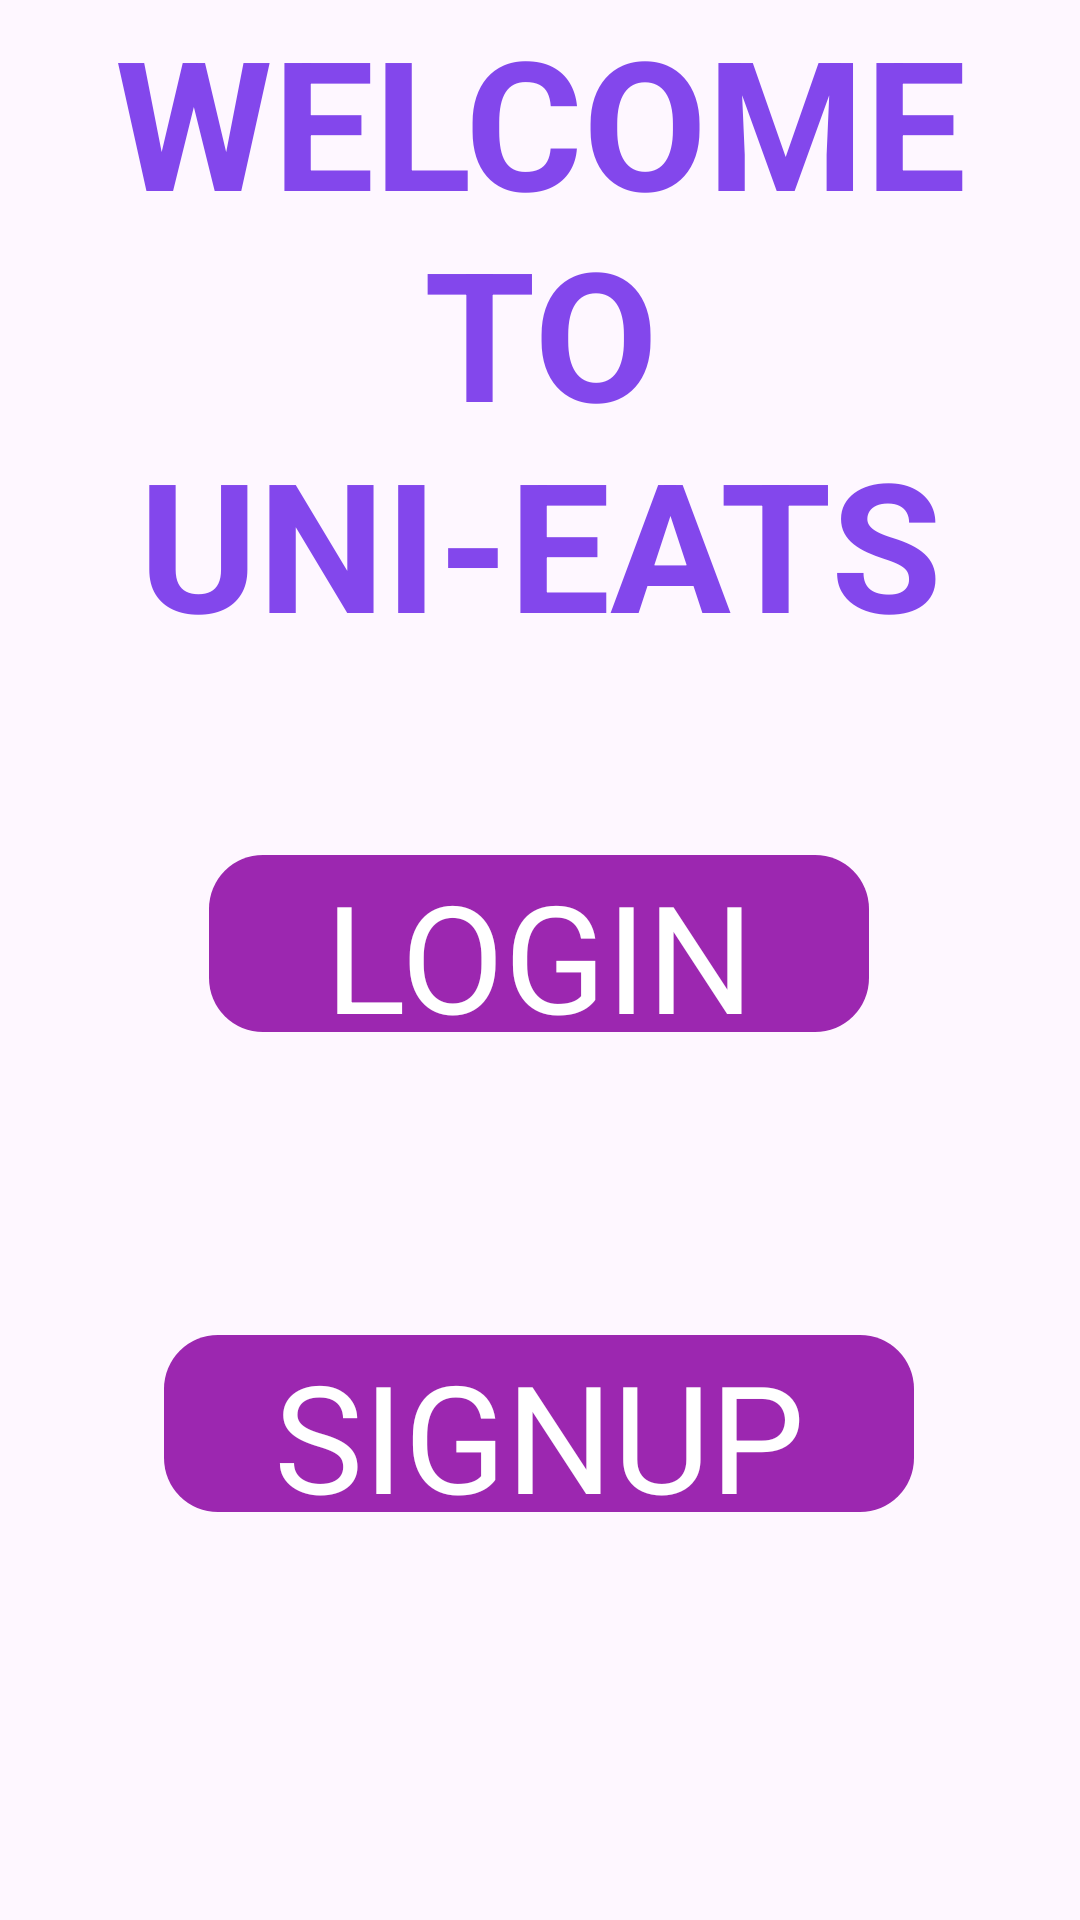

Produce the Android XML layout that renders to this screen, including the resource entries it uses.
<!-- AndroidManifest.xml: application theme Theme.Chombamidsem -->
<!-- res/layout/activity_home_page.xml -->
<?xml version="1.0" encoding="utf-8"?>
<androidx.constraintlayout.widget.ConstraintLayout xmlns:android="http://schemas.android.com/apk/res/android"
    xmlns:app="http://schemas.android.com/apk/res-auto"
    android:layout_width="match_parent"
    android:layout_height="match_parent"
    xmlns:tools="http://schemas.android.com/tools"
    android:background="@drawable/purpfade11"
    tools:context=".Activity.HomePage">


    <TextView
        android:id="@+id/textView5"
        android:layout_width="wrap_content"
        android:layout_height="wrap_content"
        android:gravity="center"
        android:text="WELCOME TO UNI-EATS"
        android:textColor="@color/purple"
        android:textSize="60dp"
        android:textStyle="bold"
        app:layout_constraintEnd_toEndOf="parent"
        app:layout_constraintHorizontal_bias="0.0"
        app:layout_constraintStart_toStartOf="parent"
        tools:ignore="MissingConstraints"
        tools:layout_editor_absoluteY="117dp" />

    <TextView
        android:id="@+id/LoginBtn"
        android:layout_width="220dp"
        android:layout_height="59dp"
        android:layout_marginBottom="296dp"
        android:background="@drawable/purple"
        android:gravity="center"
        android:text="LOGIN"
        android:textColor="@color/white"
        android:textSize="50dp"
        app:layout_constraintBottom_toBottomOf="parent"
        app:layout_constraintEnd_toEndOf="parent"
        app:layout_constraintHorizontal_bias="0.497"
        app:layout_constraintStart_toStartOf="parent"
        tools:ignore="MissingConstraints" />

    <TextView
        android:id="@+id/SignUpBtn"
        android:layout_width="250dp"
        android:layout_height="59dp"
        android:layout_marginBottom="136dp"
        android:background="@drawable/purple"
        android:gravity="center"
        android:text="SIGNUP"
        android:textColor="@color/white"
        android:textSize="50dp"
        app:layout_constraintBottom_toBottomOf="parent"
        app:layout_constraintEnd_toEndOf="parent"
        app:layout_constraintHorizontal_bias="0.496"
        app:layout_constraintStart_toStartOf="parent" />
</androidx.constraintlayout.widget.ConstraintLayout>
<!-- resources referenced by this layout -->
<resources>
  <color name="purple">#8347EC</color>
  <color name="white">#FFFFFFFF</color>
  <!-- drawable purple (drawable) -->
  <?xml version="1.0" encoding="utf-8"?>
  <selector xmlns:android="http://schemas.android.com/apk/res/android">
      <item>
          <shape android:shape="rectangle">
              <corners android:radius="18dp"/>
              <solid android:color="#9C27B0"/>
          </shape>
  
      </item>
  </selector>
  <style name="Theme.Chombamidsem" parent="Base.Theme.Chombamidsem" />
  <style name="Base.Theme.Chombamidsem" parent="Theme.Material3.DayNight.NoActionBar">
          
          
      </style>
</resources>
